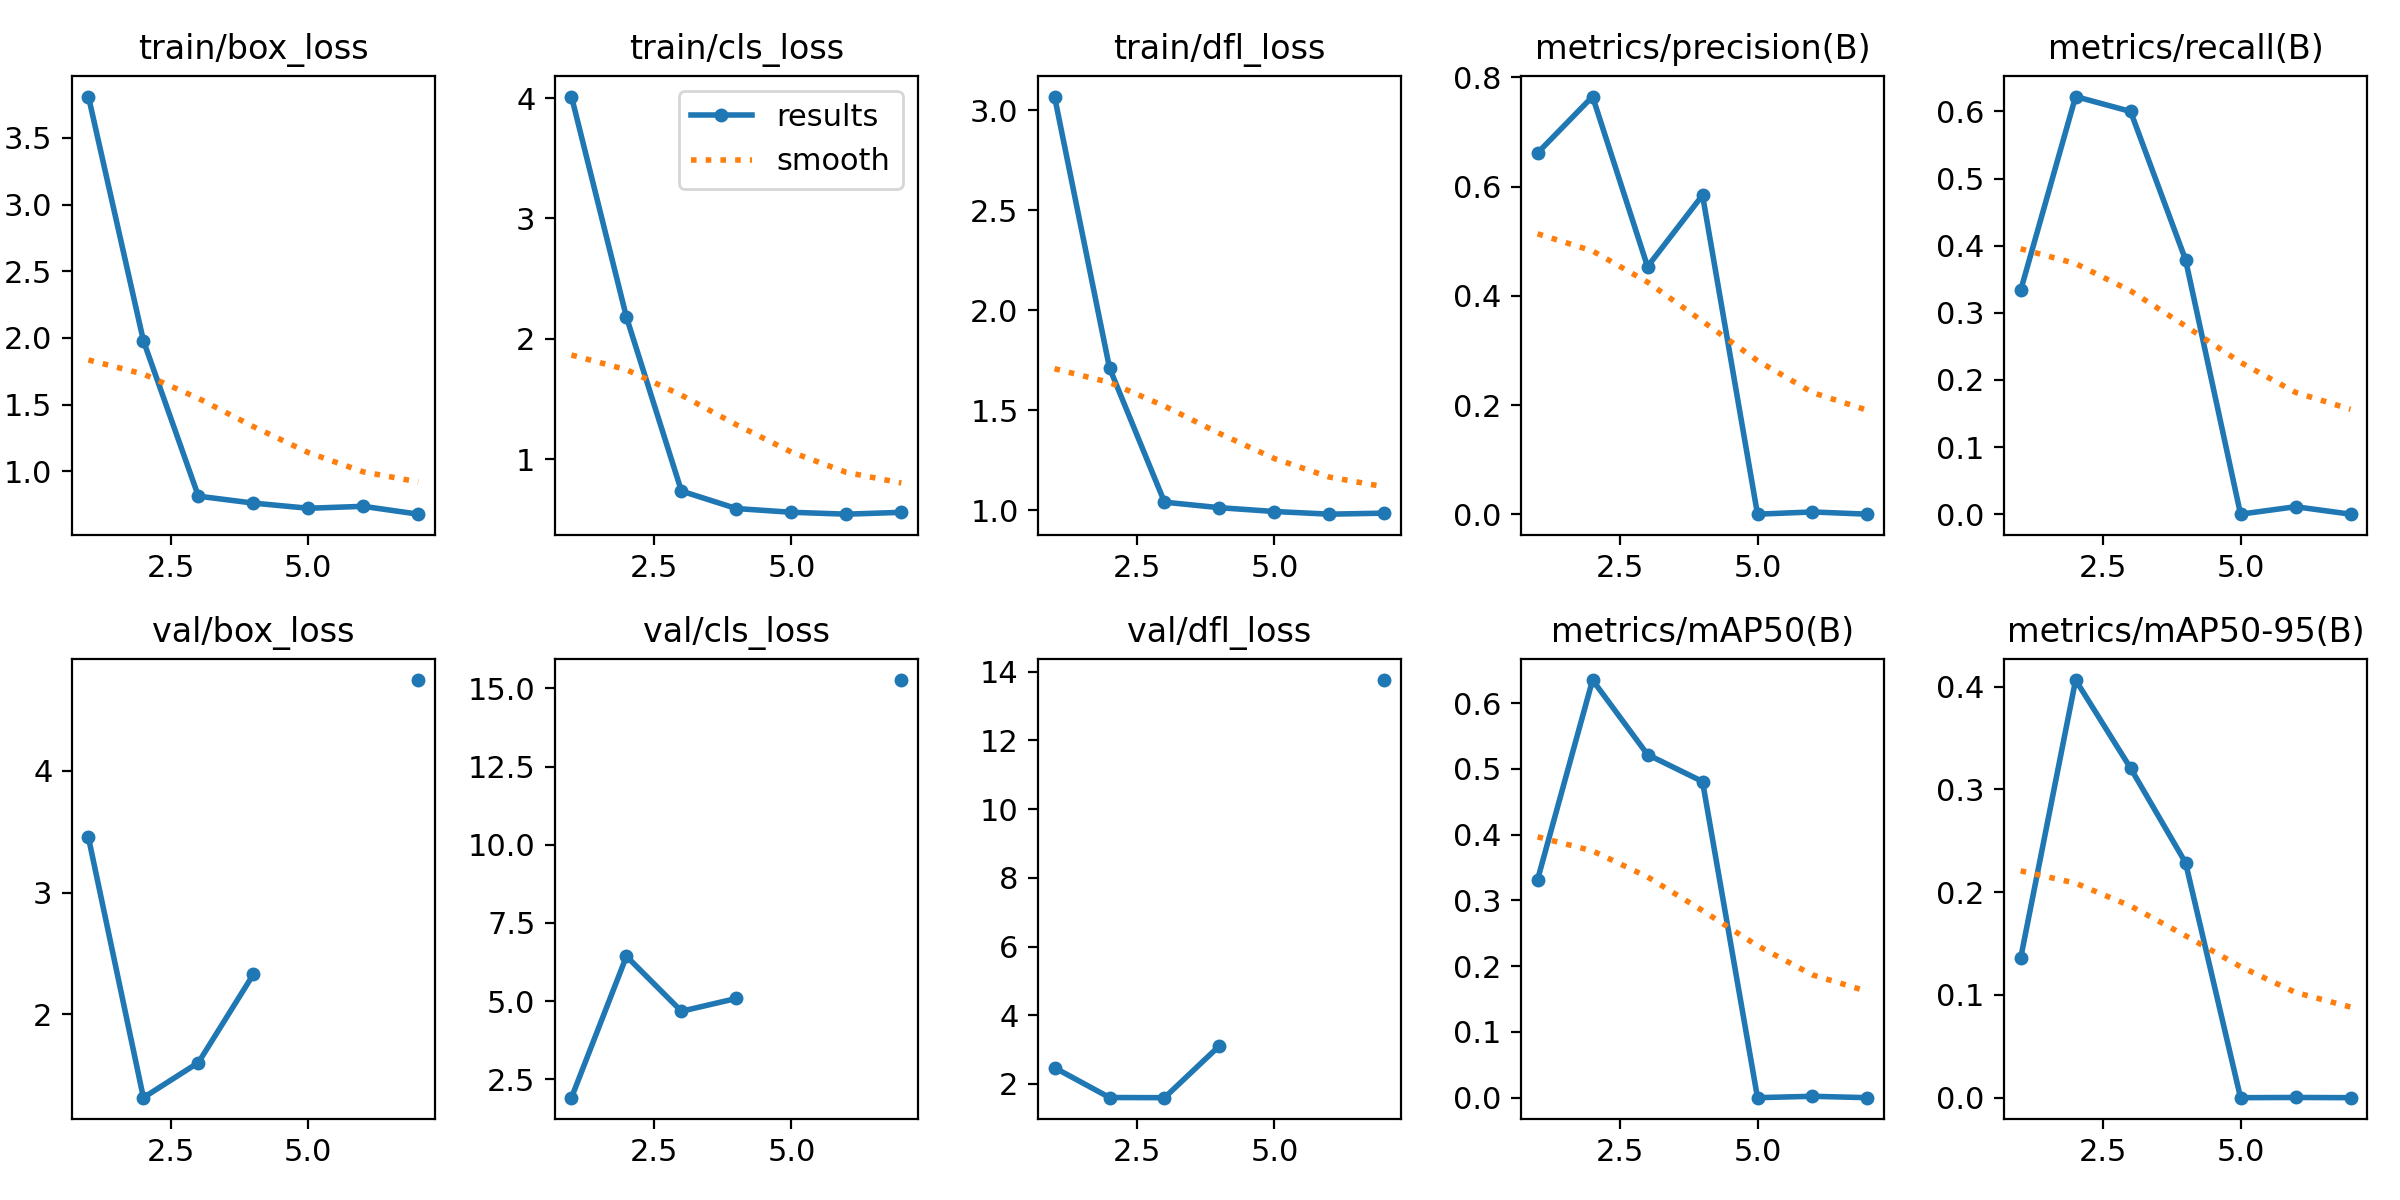

Source data for this figure (header and first rows):
epoch, time, train/box_loss, train/cls_loss, train/dfl_loss, metrics/precision(B), metrics/recall(B), metrics/mAP50(B), metrics/mAP50-95(B), val/box_loss, val/cls_loss, val/dfl_loss, lr/pg0, lr/pg1, lr/pg2
1, 2.935, 3.809, 4.013, 3.069, 0.6618, 0.3333, 0.3317, 0.1358, 3.452, 1.916, 2.473, 0.0001143, 0.0001143, 0.0001143
2, 6.549, 1.979, 2.18, 1.711, 0.7651, 0.6222, 0.6349, 0.4065, 1.316, 6.436, 1.606, 0.0002405, 0.0002405, 0.0002405
3, 9.72, 0.8145, 0.7352, 1.04, 0.4535, 0.6, 0.5216, 0.3207, 1.604, 4.679, 1.601, 0.0003642, 0.0003642, 0.0003642
4, 13.72, 0.7626, 0.5899, 1.013, 0.5843, 0.379, 0.4806, 0.2287, 2.329, 5.088, 3.111, 0.0004853, 0.0004853, 0.0004853
5, 17.12, 0.724, 0.5591, 0.9935, 0, 0, 0, 0, nan, nan, nan, 0.0006039, 0.0006039, 0.0006039
6, 20.78, 0.7385, 0.5433, 0.9801, 0.00406, 0.01111, 0.00209, 0.00021, nan, nan, nan, 0.0007199, 0.0007199, 0.0007199
7, 24.66, 0.6797, 0.5585, 0.9853, 0, 0, 0, 0, 4.745, 15.27, 13.75, 0.0008334, 0.0008334, 0.0008334
